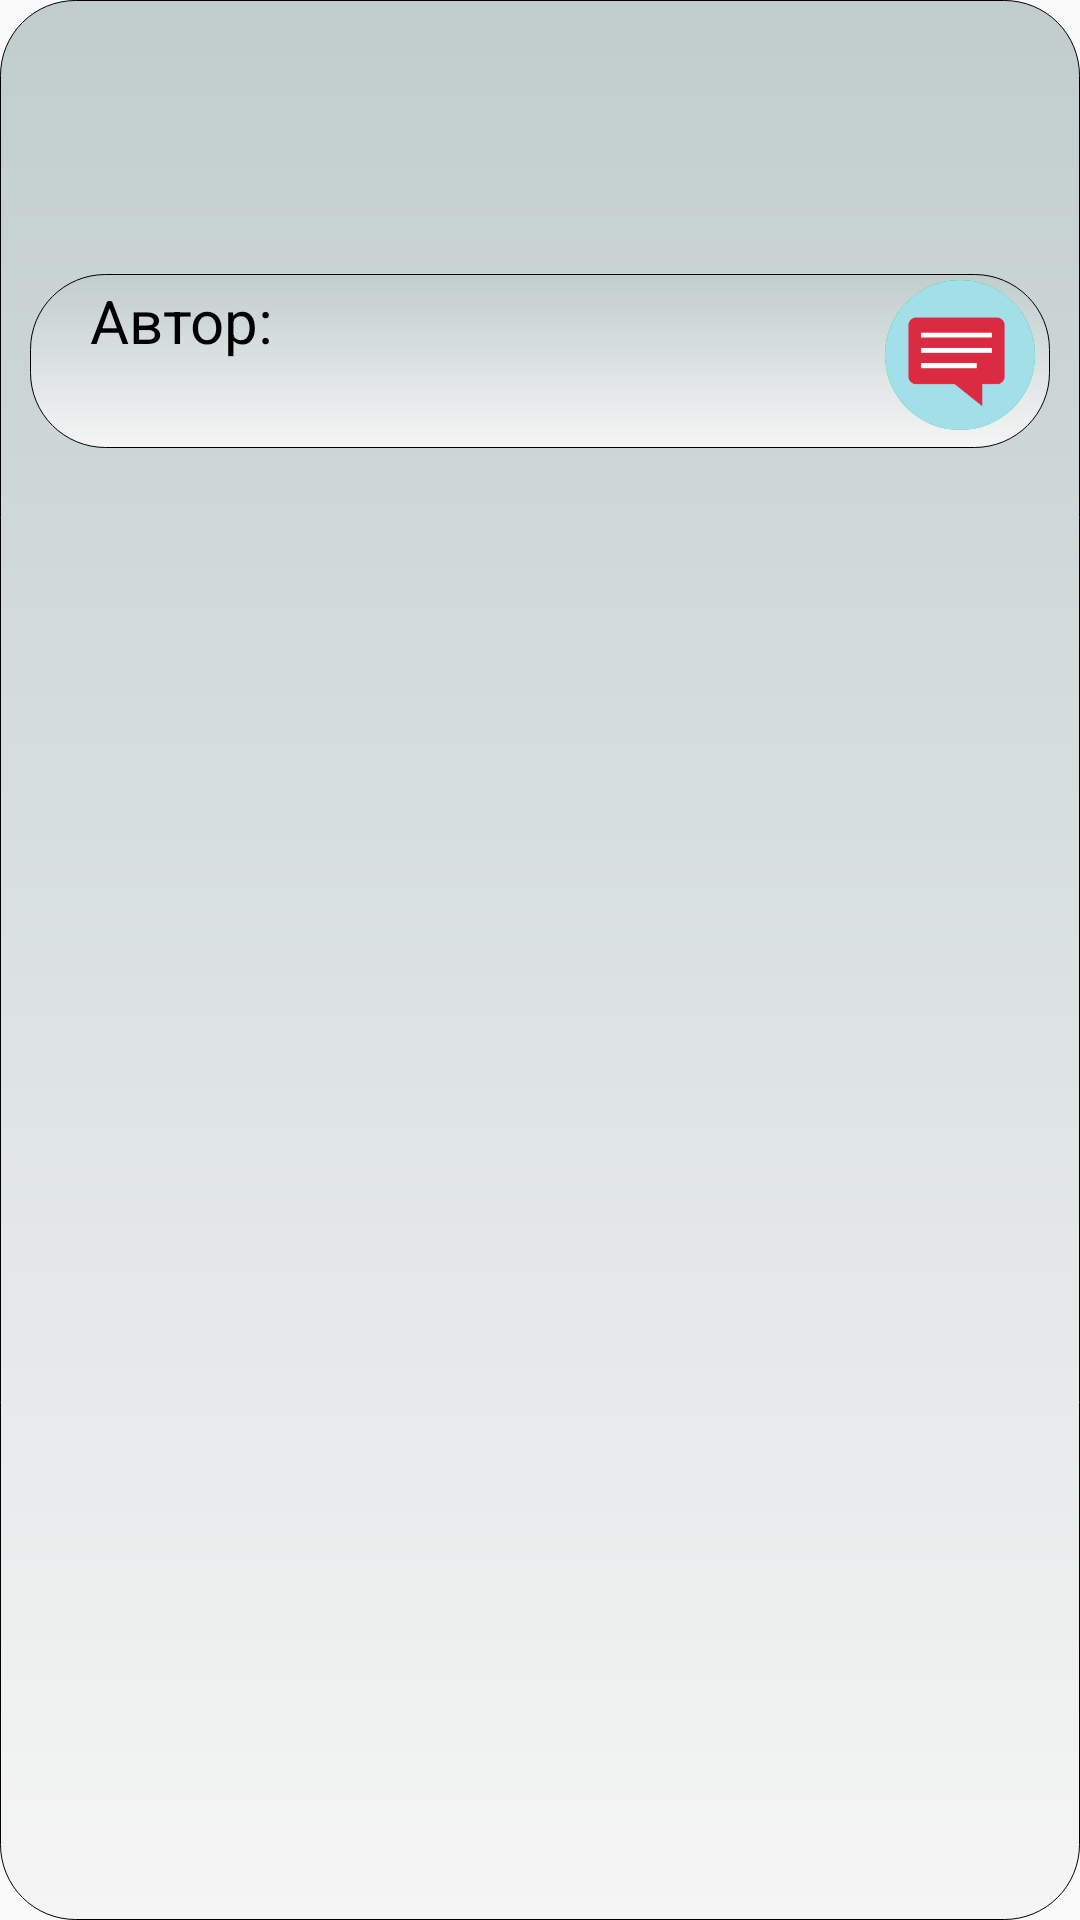

Android layout source for this screen:
<!-- AndroidManifest.xml: application theme AppTheme -->
<!-- res/layout/rv_favorites.xml -->
<?xml version="1.0" encoding="utf-8"?>
<LinearLayout xmlns:android="http://schemas.android.com/apk/res/android"
    android:orientation="vertical" android:layout_width="match_parent"
    android:background="@drawable/bg_items"
    android:layout_height="wrap_content">

    <LinearLayout
        android:layout_width="match_parent"
        android:layout_height="wrap_content"
        android:orientation="vertical">

        <TextView
            style="@style/AppItems.tv.title"
            android:id="@+id/fav_title"
            android:layout_gravity="center" />

        <ImageView
            style="@style/AppItems"
            android:id="@+id/fav_image"
            android:layout_gravity="center"
            android:visibility="gone" />

        <TextView
            style="@style/AppItems.tv"
            android:id="@+id/fav_descr"/>

        <FrameLayout
            android:layout_margin="@dimen/marginTop"
            android:layout_width="match_parent"
            android:layout_height="wrap_content"
            android:layout_marginTop="@dimen/btn_margin"
            android:background="@drawable/bg_items"
            android:orientation="horizontal">


            <LinearLayout
                android:layout_marginLeft="@dimen/margin_left"
                android:layout_width="wrap_content"
                android:layout_height="wrap_content"
                android:orientation="vertical">

                <TextView
                    style="@style/AppItems.tv"
                    android:layout_marginTop="@dimen/zero"
                    android:text="@string/tv_author" />

                <TextView
                    android:id="@+id/fav_author_name"
                    style="@style/AppItems.tv"
                    android:layout_marginTop="@dimen/zero" />

            </LinearLayout>

            <ImageButton
                android:id="@+id/fav_send"
                android:layout_width="@dimen/img_btn"
                android:layout_height="@dimen/img_btn"
                android:layout_gravity="right"
                android:layout_marginTop="@dimen/zero"
                android:background="@drawable/img_btn"
                android:scaleType="centerCrop"
                android:src="@drawable/coment" />
        </FrameLayout>

    </LinearLayout>
</LinearLayout>
<!-- resources referenced by this layout -->
<resources>
  <dimen name="btn_margin">15dp</dimen>
  <dimen name="img_btn">50dp</dimen>
  <dimen name="marginTop">5dp</dimen>
  <dimen name="margin_left">15dp</dimen>
  <dimen name="zero">0dp</dimen>
  <!-- drawable bg_items (drawable) -->
  <?xml version="1.0" encoding="utf-8"?>
  <shape xmlns:android="http://schemas.android.com/apk/res/android"
      android:shape="rectangle" >
  
      <corners android:radius="25dp" />
  
      <gradient
          android:angle="90"
          android:endColor="#C1CDCD"
  
          android:startColor="#F5F5F5"
          android:type="linear" />
  
      <stroke
          android:width="0.3dp"
          android:color="#FF000000" />
  
      <padding
          android:bottom="2dp"
          android:left="5dp"
          android:right="5dp"
          android:top="2dp" />
  
  </shape>
  <!-- drawable coment: png bitmap (drawable, 3407 bytes) -->
  <!-- drawable img_btn (drawable) -->
  <?xml version="1.0" encoding="utf-8"?>
  <selector
      xmlns:android="http://schemas.android.com/apk/res/android">
      <item>
          <shape android:shape="oval">
              <solid android:color="@color/color_green"/>
          </shape>
      </item>
  </selector>
  <string name="tv_author">Автор:</string>
  <style name="AppItems">
          <item name="android:layout_width">wrap_content</item>
          <item name="android:layout_height">wrap_content</item>
      </style>
  <style name="AppItems.tv">
          <item name="android:layout_marginTop">@dimen/btn_margin</item>
          <item name="android:textColor">#000000</item>
          <item name="android:textSize">20sp</item>
      </style>
  <style name="AppItems.tv.title">
          <item name="android:textSize">24sp</item>
          <item name="android:layout_marginTop">10dp</item>
          <item name="android:textStyle">bold</item>
      </style>
  <style name="AppTheme" parent="Theme.AppCompat.Light.NoActionBar">
          
          <item name="colorPrimary">#D2691E</item>
          <item name="colorPrimaryDark">@color/colorPrimaryDark</item>
          <item name="colorAccent">#696969</item>
      </style>
  <color name="color_green">#00CD66</color>
  <color name="colorPrimaryDark">#303F9F</color>
</resources>
